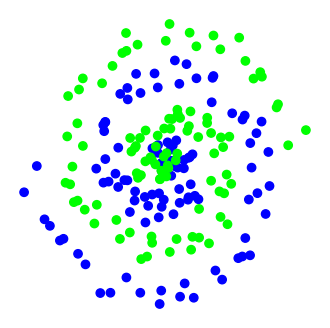

Write the Python code that produced this figure. (Note: this script raises an exception after producing the figure.)
'''
Binary classification:
Spiral pattern
'''

import math
import numpy as np
import pandas as pd
import matplotlib.pyplot as plt

num_samples = 100
np.random.seed(1)

index = np.array(range(num_samples))
r = index/num_samples * 5
t1 = 1.75 * index/num_samples * 2 * math.pi
t2 = 1.75 * index/num_samples * 2 * math.pi + math.pi

x1 = r * np.sin(t1) + np.random.uniform(-0.5, 0.5, num_samples)
y1 = r * np.cos(t1) + np.random.uniform(-0.5, 0.5, num_samples)
z1 = [0] * num_samples

x2 = r * np.sin(t2) + np.random.uniform(-0.5, 0.5, num_samples)
y2 = r * np.cos(t2) + np.random.uniform(-0.5, 0.5, num_samples)
z2 = [1] * num_samples

x = np.hstack((x1, x2))
y = np.hstack((y1, y2))
z = np.hstack((z1, z2))

x = pd.DataFrame(x, columns=['x'])
y = pd.DataFrame(y, columns=['y'])
z = pd.DataFrame(z, columns=['labels'])
data = pd.concat([x, y, z], axis=1)
data = data.sample(frac=1)
#data.to_csv('../toy_data_5.csv', sep=' ', index=False)

fig = plt.figure(figsize=(4,4), dpi=100)
plt.scatter(x['x'], y['y'], c=z['labels'], cmap=plt.cm.brg)
plt.axis('off')
plt.savefig('../images/toy_data_5.png', transparent=True)
#plt.show()

